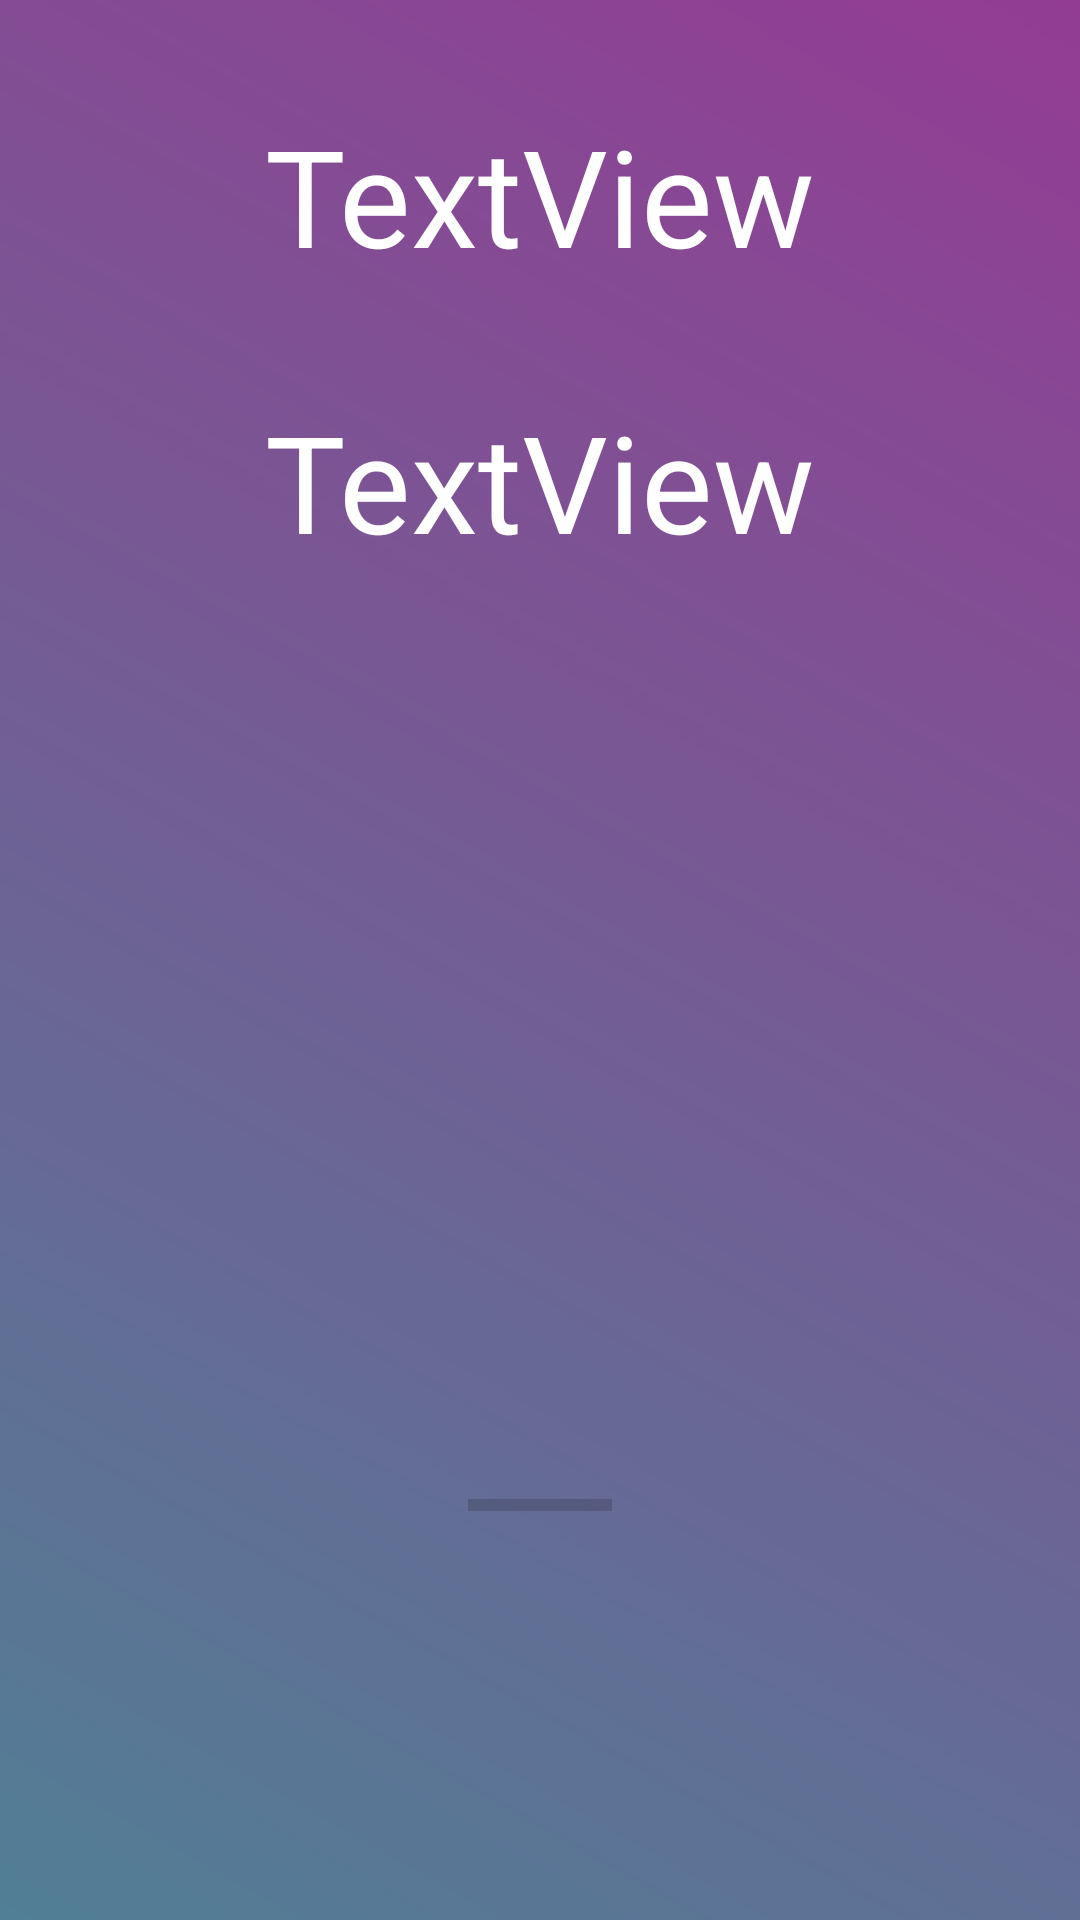

Produce the Android XML layout that renders to this screen, including the resource entries it uses.
<!-- AndroidManifest.xml: application theme Theme.MyEvents -->
<!-- res/layout/activity_main.xml -->
<?xml version="1.0" encoding="utf-8"?>
<androidx.constraintlayout.widget.ConstraintLayout
    xmlns:android="http://schemas.android.com/apk/res/android"
    xmlns:app="http://schemas.android.com/apk/res-auto"
    xmlns:tools="http://schemas.android.com/tools"
    android:layout_width="match_parent"
    android:layout_height="match_parent"
    android:background="@drawable/gradient_background"

    tools:context=".MainActivity">

    <TextView
        android:id="@+id/textView"
        android:layout_width="wrap_content"
        android:layout_height="wrap_content"
        android:text="@string/textview"
        android:textAppearance="@style/TextAppearance.AppCompat.Display2"
        app:layout_constraintBottom_toTopOf="@+id/textView2"
        app:layout_constraintEnd_toEndOf="parent"
        app:layout_constraintStart_toStartOf="parent"
        app:layout_constraintTop_toTopOf="parent"
        tools:text="Welcome to,"
        android:textColor="#FFFFFF" />

    <TextView
        android:id="@+id/textView2"
        android:layout_width="wrap_content"
        android:layout_height="wrap_content"
        tools:text="EVENTS@MUJ"
        android:textAppearance="@style/TextAppearance.AppCompat.Display2"
        android:layout_marginBottom="43dp"
        android:text="@string/textview2"
        app:layout_constraintBottom_toTopOf="@+id/imageView"
        app:layout_constraintEnd_toEndOf="parent"
        app:layout_constraintStart_toStartOf="parent"
        app:layout_constraintTop_toBottomOf="@id/textView2"
        android:textColor="#FFFFFF" />

    <ImageView
        android:id="@+id/imageView"
        android:layout_width="wrap_content"
        android:layout_height="wrap_content"
        app:layout_constraintEnd_toEndOf="parent"
        app:layout_constraintStart_toStartOf="parent"
        app:layout_constraintTop_toBottomOf="@id/textView2"
        app:layout_constraintBottom_toTopOf="@id/progressBar"
        tools:layout_editor_absoluteY="349dp"
        tools:srcCompat="@tools:sample/avatars" />

    <ProgressBar
        android:id="@+id/progressBar"
        style="?android:attr/progressBarStyleHorizontal"
        android:layout_width="wrap_content"
        android:layout_height="wrap_content"
        android:scrollbarSize="100dp"
        app:layout_constraintBottom_toBottomOf="parent"
        app:layout_constraintEnd_toEndOf="parent"
        app:layout_constraintStart_toStartOf="parent"
        app:layout_constraintTop_toBottomOf="@+id/imageView"
        />

</androidx.constraintlayout.widget.ConstraintLayout>
<!-- resources referenced by this layout -->
<resources>
  <!-- drawable gradient_background (drawable) -->
  <?xml version="1.0" encoding="utf-8"?>
  <shape xmlns:android="http://schemas.android.com/apk/res/android">
      <gradient
          android:angle="45"
          android:endColor="#933c94"
          android:startColor="#517f95" />
  </shape>
  <string name="textview">TextView</string>
  <string name="textview2">TextView</string>
  <style name="Theme.MyEvents" parent="Theme.MaterialComponents.DayNight.DarkActionBar">
          
          <item name="colorPrimary">@color/purple_500</item>
          <item name="colorPrimaryVariant">@color/purple_700</item>
          <item name="colorOnPrimary">@color/white</item>
          
          <item name="colorSecondary">@color/teal_200</item>
          <item name="colorSecondaryVariant">@color/teal_700</item>
          <item name="colorOnSecondary">@color/black</item>
          
          <item name="android:statusBarColor">?attr/colorPrimaryVariant</item>
          
      </style>
  <!-- not gathered from this repository: default colours our renderer supplied (Android Studio template values) -->
  <color name="purple_500">#FF6200EE</color>
  <color name="purple_700">#FF3700B3</color>
  <color name="teal_200">#FF03DAC5</color>
  <color name="teal_700">#FF018786</color>
  <color name="black">#FF000000</color>
  <color name="white">#FFFFFFFF</color>
</resources>
